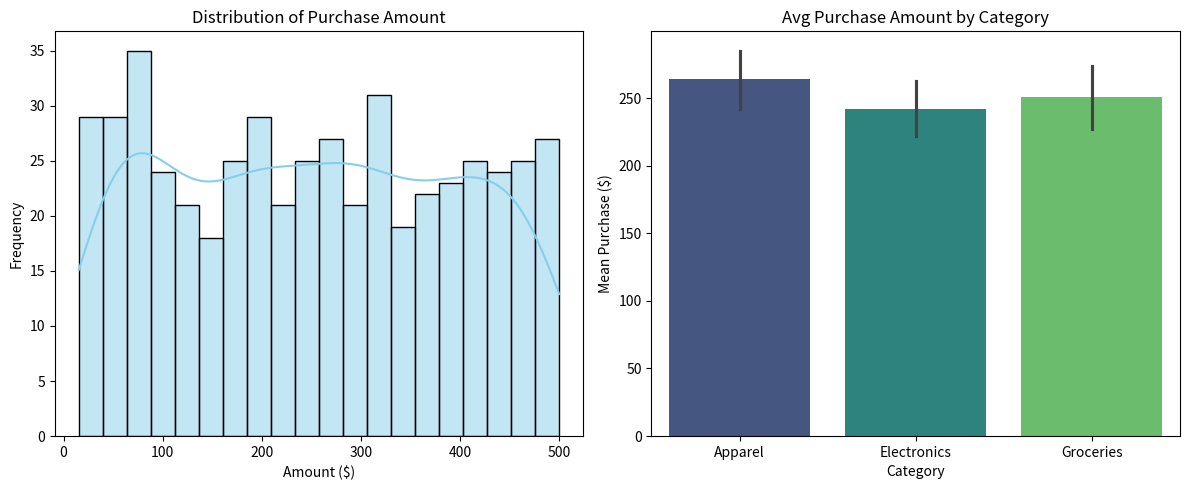

This chart was generated by the following Python code:
# -*- coding: utf-8 -*-
"""analysis customer data.ipynb

Automatically generated by Colab.

Original file is located at
    https://colab.research.google.com/drive/1Eph0vcb8yXgFsr6oMitRmxFtClvRPU64
"""

import pandas as pd
import numpy as np
import matplotlib.pyplot as plt
import seaborn as sns

# --- TASK 1: Data Generation ---
np.random.seed(42)  # For reproducibility
n_records = 500

data = {
    'Customer_ID': range(1, n_records + 1),
    'Age': np.random.randint(18, 76, size=n_records),
    'Purchase_Amount': np.round(np.random.uniform(10.0, 500.0, size=n_records), 2),
    'Product_Category': np.random.choice(['Electronics', 'Apparel', 'Groceries'], size=n_records)
}

df = pd.DataFrame(data)

# --- TASK 2: Data Cleaning & Quality Checks ---
print("--- Data Quality Checks ---")
print(f"Missing Values:\n{df.isnull().sum()}\n")
print(f"Data Types:\n{df.dtypes}\n")

# --- TASK 3: Descriptive Statistics ---
stats_age = df['Age'].describe()
stats_purchase = df['Purchase_Amount'].describe()
category_counts = df['Product_Category'].value_counts()

print("--- Descriptive Statistics ---")
print(f"Age Stats:\n{stats_age[['mean', '50%', 'std', 'min', 'max']]}")
print(f"\nPurchase Amount Stats:\n{stats_purchase[['mean', '50%', 'std', 'min', 'max']]}")
print(f"\nProduct Category Frequency:\n{category_counts}")

# --- TASK 4: Visualizations ---
plt.figure(figsize=(12, 5))

# Visualization 1: Histogram of Purchase Amount
plt.subplot(1, 2, 1)
sns.histplot(df['Purchase_Amount'], bins=20, kde=True, color='skyblue')
plt.title('Distribution of Purchase Amount')
plt.xlabel('Amount ($)')
plt.ylabel('Frequency')

# Visualization 2: Bar Plot of Average Purchase by Category
plt.subplot(1, 2, 2)
sns.barplot(x='Product_Category', y='Purchase_Amount', data=df, estimator=np.mean, palette='viridis')
plt.title('Avg Purchase Amount by Category')
plt.xlabel('Category')
plt.ylabel('Mean Purchase ($)')

plt.tight_layout()
plt.show()